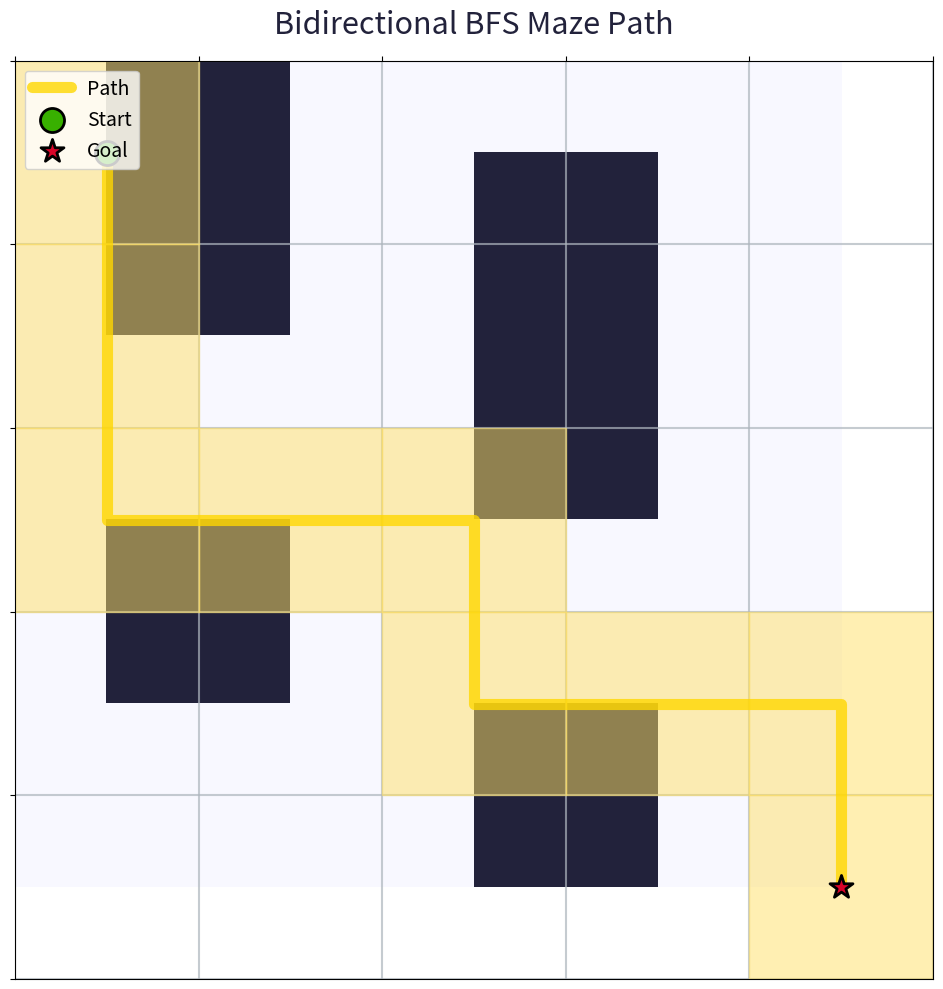

The script that saved this image:

import networkx  as nx
import heapq
import matplotlib.pyplot as plt
import numpy as np

#implementation of bidirectional uniform cost search
from collections import deque

def is_valid_move(x, y, maze):
    rows, cols = maze.shape
    return 0 <= x < rows and 0 <= y < cols and maze[x, y] == 0

def bfs(queue, visited, parent):
    (x, y) = queue.popleft()
    directions = [(-1, 0), (1, 0), (0, -1), (0, 1)]  # Up, Down, Left, Right
    for dx, dy in directions:
        nx_, ny_ = x + dx, y + dy
        if is_valid_move(nx_, ny_, maze) and (nx_, ny_) not in visited:
            queue.append((nx_, ny_))
            visited.add((nx_, ny_))
            parent[(nx_, ny_)] = (x, y)


def bidirectional_bfs(maze, start, goal):
    if maze[start] == 1 or maze[goal] == 1:
        return None, None, None  # Start or goal is blocked

    start_queue = deque([start])
    goal_queue = deque([goal])

    start_visited = {start}
    goal_visited = {goal}

    start_parent = {start: None}
    goal_parent = {goal: None}

    while start_queue and goal_queue:
        bfs(start_queue, start_visited, start_parent)
        bfs(goal_queue, goal_visited, goal_parent)

        intersection = start_visited.intersection(goal_visited)
        if intersection:
            meet_point = intersection.pop()
            return meet_point, start_parent, goal_parent

    return None, None, None  # No path found

def reconstruct_path(came_from, current):
    total_path = []
    while current is not None:
        total_path.append(current)
        current = came_from.get(current)
    return total_path[::-1]  # Return reversed path

def visualize(maze, path, start, goal):
    maze_copy = np.array(maze)
    fig, ax = plt.subplots(figsize=(10, 10))
    rows, cols = maze_copy.shape
    # Use a visually appealing colormap for the maze
    from matplotlib.colors import ListedColormap
    cmap = ListedColormap(['#f8f8ff', '#22223b'])  # light for open, dark for wall
    ax.imshow(maze_copy, cmap=cmap, origin='upper')

    # Draw the path as a thick colored line
    if path:
        path_y = [y + 0.5 for (y, x) in path]
        path_x = [x + 0.5 for (y, x) in path]
        ax.plot(path_x, path_y, color='#ffd700', linewidth=8, alpha=0.8, solid_capstyle='round', zorder=3, label='Path')
        # Overlay path cells for extra highlight
        for (y, x) in path:
            ax.add_patch(plt.Rectangle((x, y), 1, 1, color='#ffe066', alpha=0.5, zorder=2))

    # Mark start and goal with larger, distinct markers
    sy, sx = start
    gy, gx = goal
    ax.scatter([sx+0.5], [sy+0.5], s=300, c='#38b000', marker='o', edgecolors='black', linewidths=2, zorder=4, label='Start')
    ax.scatter([gx+0.5], [gy+0.5], s=300, c='#d90429', marker='*', edgecolors='black', linewidths=2, zorder=4, label='Goal')

    # Set limits, grid, and ticks
    ax.set_xlim(0, cols)
    ax.set_ylim(0, rows)
    ax.set_xticks(np.arange(0, cols+1, 1))
    ax.set_yticks(np.arange(0, rows+1, 1))
    ax.grid(which='both', color='#adb5bd', linewidth=1.5, alpha=0.7)
    ax.invert_yaxis()
    ax.xaxis.tick_top()
    ax.set_xticklabels([])
    ax.set_yticklabels([])

    # Add legend and title
    handles, labels = ax.get_legend_handles_labels()
    by_label = dict(zip(labels, handles))
    ax.legend(by_label.values(), by_label.keys(), loc='upper left', fontsize=14, frameon=True, facecolor='white')
    ax.set_title('Bidirectional BFS Maze Path', fontsize=22, color='#22223b', pad=20)

    plt.tight_layout()
    plt.show()



# Define the maze as a numpy array
maze = np.array([
    [0, 1, 0, 0, 0],
    [0, 1, 0, 1, 0],
    [0, 0, 0, 1, 0],
    [0, 1, 0, 0, 0],
    [0, 0, 0, 1, 0]
])

start = (0, 0)
goal = (4, 4)

intersect_node, parent_start, parent_goal = bidirectional_bfs(maze, start, goal)
if intersect_node is not None:
    # Reconstruct path from start to intersection
    path1 = reconstruct_path(parent_start, intersect_node)
    # Reconstruct path from goal to intersection (reverse, skip intersection)
    path2 = reconstruct_path(parent_goal, intersect_node)[::-1][1:]
    path = path1 + path2
else:
    path = None
visualize(maze, path, start, goal)
